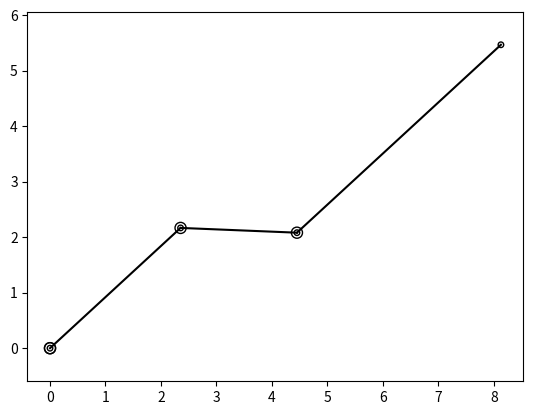

Here is the Python script that generated this plot:
import numpy as np
from math import sin, cos
import matplotlib.pyplot as plt

def main():
    print('2D robot')
    a = [3.2, 2.1, 5]
    theta = [np.pi/4.22, -np.pi/4, np.pi/4]

    #Homogenous transformations
    T1 = np.asmatrix([[cos(theta[0]), -sin(theta[0]), 0],
                      [sin(theta[0]),  cos(theta[0]), 0],
                      [            0,              0, 1]])

    T2 = np.asmatrix([[cos(theta[1]), -sin(theta[1]), a[0]],
                      [sin(theta[1]),  cos(theta[1]),    0],
                      [            0,              0,    1]])
                      
    T3 = np.asmatrix([[cos(theta[2]), -sin(theta[2]), a[1]],
                      [sin(theta[2]),  cos(theta[2]),    0],
                      [            0,              0,    1]])

    T4 = np.asmatrix([[            1,              0, a[2]],
                      [            0,              1,     0],
                      [            0,              0,     1]])

    T0 = np.asmatrix([[0],[0],[1]])
    
    xy1 = T1 * T0
    xy2 = T1 * T2 * T0 
    xy3 = T1 * T2 * T3 * T0 
    xy4 = T1 * T2 * T3 * T4 * T0
    fig1 = plt.figure()
    ax1 = plt.gca()
    ax1.axis('equal')
    plot_link(      [0,0], get_xy(xy1), ax1)
    plot_link(get_xy(xy1), get_xy(xy2), ax1)
    plot_link(get_xy(xy2), get_xy(xy3), ax1)
    plot_link(get_xy(xy3), get_xy(xy4), ax1)
    plt.show()

    x1 = get_xy(xy1)[0]
    y1 = get_xy(xy1)[1]

    x2 = get_xy(xy2)[0]
    y2 = get_xy(xy2)[1]

    x3 = get_xy(xy3)[0]
    y3 = get_xy(xy3)[1]

    x4 = get_xy(xy4)[0]
    y4 = get_xy(xy4)[1]
    print((y2-y1) / (x2-x1))
    print((y4-y3) / (x4-x3))

def get_xy(xya):
    return [xya[0,0], xya[1,0]]

def plot_link(_from, _to, ax):
    arr_pts = np.array([_from] + [_to])
    x = arr_pts[:, 0]
    y = arr_pts[:, 1]
    ax.plot(x, y, color = 'black')
    circ1 = plt.Circle(_to, 0.05, color = 'black', fill = False)
    circ2 = plt.Circle(_from, 0.1, color = 'black', fill = False)
    ax.add_artist(circ1)
    ax.add_artist(circ2)

if __name__ == '__main__':
    main()
